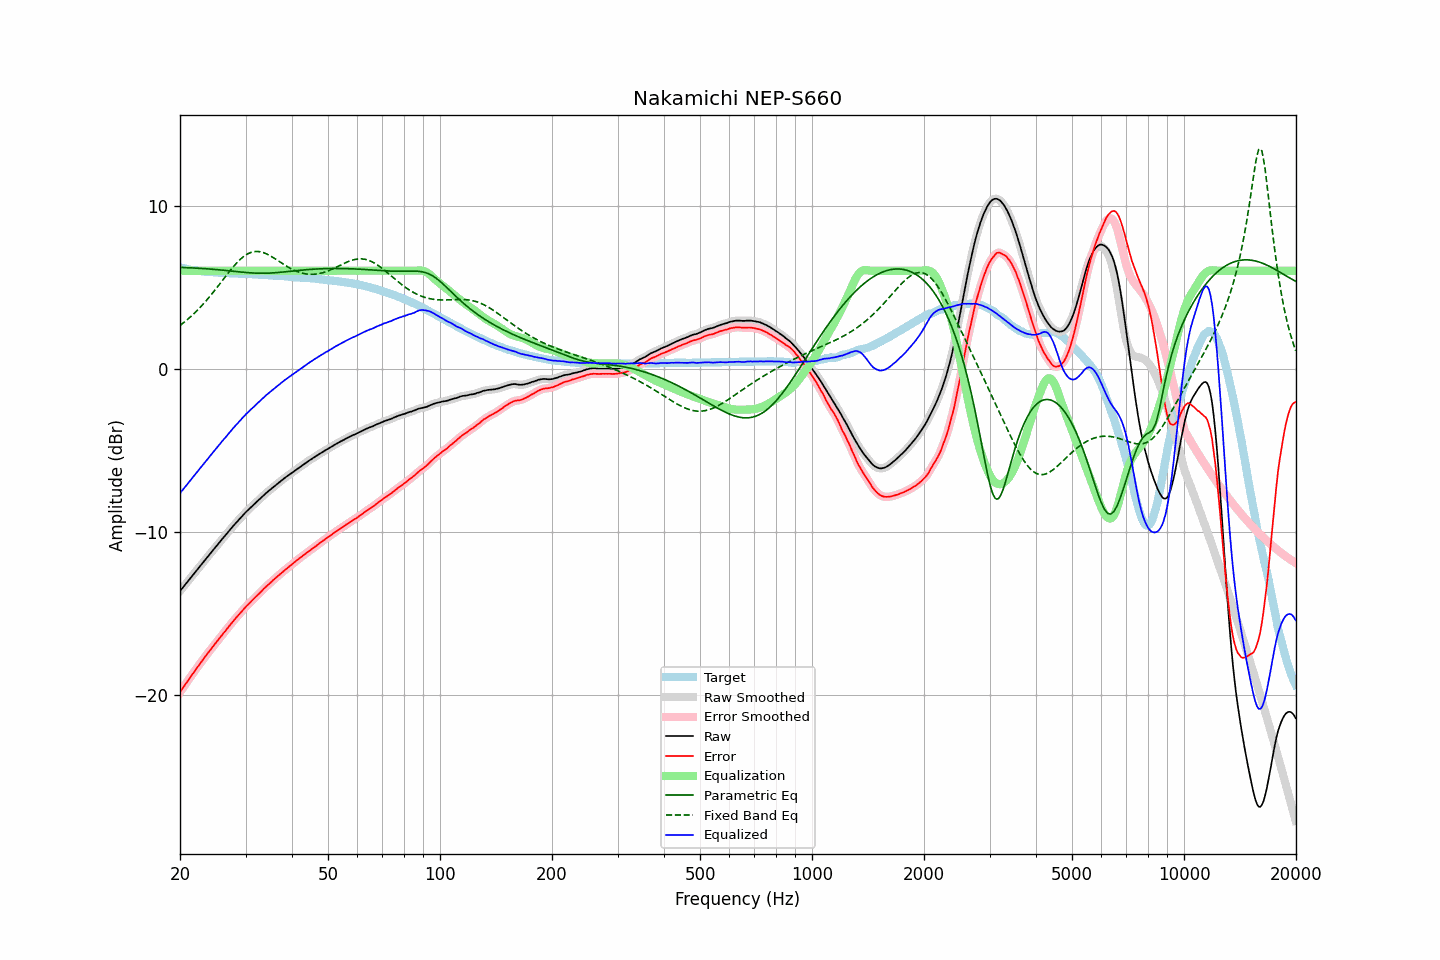

Values plotted in this chart, from the file beside it:
frequency, raw, error, smoothed, error_smoothed, equalization, parametric_eq, fixed_band_eq, equalized_raw, equalized_smoothed, target
20.00, -13.65, -19.85, -13.65, -19.85, 6.00, 6.21, 2.64, -7.65, -7.65, 6.21
20.20, -13.53, -19.70, -13.53, -19.71, 6.00, 6.20, 2.72, -7.53, -7.53, 6.18
20.40, -13.41, -19.56, -13.40, -19.56, 6.00, 6.20, 2.79, -7.41, -7.40, 6.16
20.61, -13.28, -19.41, -13.28, -19.41, 6.00, 6.19, 2.87, -7.28, -7.28, 6.14
20.81, -13.16, -19.27, -13.16, -19.27, 6.00, 6.19, 2.95, -7.16, -7.16, 6.11
21.02, -13.04, -19.13, -13.03, -19.13, 6.00, 6.18, 3.04, -7.04, -7.03, 6.09
21.23, -12.92, -18.99, -12.91, -18.99, 6.00, 6.18, 3.12, -6.92, -6.91, 6.07
21.44, -12.79, -18.84, -12.79, -18.84, 6.00, 6.18, 3.21, -6.79, -6.79, 6.05
21.66, -12.67, -18.70, -12.67, -18.70, 6.00, 6.17, 3.30, -6.67, -6.67, 6.03
21.87, -12.54, -18.57, -12.55, -18.56, 6.00, 6.17, 3.40, -6.54, -6.55, 6.02
22.09, -12.43, -18.43, -12.43, -18.43, 6.00, 6.16, 3.50, -6.43, -6.43, 6.00
22.31, -12.30, -18.30, -12.30, -18.29, 6.00, 6.15, 3.60, -6.30, -6.30, 5.99
22.54, -12.18, -18.16, -12.18, -18.16, 6.00, 6.15, 3.70, -6.18, -6.18, 5.98
22.76, -12.06, -18.03, -12.06, -18.03, 6.00, 6.14, 3.80, -6.06, -6.06, 5.97
22.99, -11.94, -17.90, -11.93, -17.89, 6.00, 6.14, 3.91, -5.94, -5.93, 5.96
23.22, -11.81, -17.76, -11.81, -17.76, 6.00, 6.13, 4.02, -5.81, -5.81, 5.95
23.45, -11.69, -17.62, -11.69, -17.63, 6.00, 6.12, 4.13, -5.69, -5.69, 5.94
23.69, -11.57, -17.50, -11.57, -17.49, 6.00, 6.12, 4.24, -5.57, -5.57, 5.93
23.92, -11.45, -17.37, -11.45, -17.37, 6.00, 6.11, 4.36, -5.45, -5.45, 5.93
24.16, -11.33, -17.24, -11.33, -17.24, 6.00, 6.10, 4.48, -5.33, -5.33, 5.92
24.40, -11.20, -17.12, -11.21, -17.12, 6.00, 6.09, 4.60, -5.20, -5.21, 5.91
24.65, -11.09, -16.99, -11.09, -16.99, 6.00, 6.08, 4.72, -5.09, -5.09, 5.90
24.89, -10.96, -16.87, -10.97, -16.86, 6.00, 6.08, 4.85, -4.96, -4.97, 5.90
25.14, -10.85, -16.74, -10.85, -16.74, 6.00, 6.07, 4.97, -4.85, -4.85, 5.89
25.39, -10.72, -16.60, -10.73, -16.61, 6.00, 6.06, 5.10, -4.72, -4.73, 5.88
25.65, -10.61, -16.49, -10.61, -16.48, 6.00, 6.05, 5.23, -4.61, -4.61, 5.88
25.91, -10.49, -16.36, -10.49, -16.36, 6.00, 6.04, 5.35, -4.49, -4.49, 5.87
26.16, -10.37, -16.23, -10.37, -16.24, 6.00, 6.03, 5.48, -4.37, -4.37, 5.87
26.43, -10.26, -16.12, -10.25, -16.12, 6.00, 6.02, 5.61, -4.26, -4.25, 5.87
26.69, -10.14, -15.99, -10.14, -15.99, 6.00, 6.01, 5.74, -4.14, -4.14, 5.85
26.96, -10.02, -15.87, -10.02, -15.87, 6.00, 6.00, 5.86, -4.02, -4.02, 5.85
27.23, -9.90, -15.74, -9.90, -15.75, 6.00, 5.99, 5.99, -3.90, -3.90, 5.84
27.50, -9.79, -15.63, -9.78, -15.62, 6.00, 5.98, 6.11, -3.79, -3.78, 5.84
27.77, -9.67, -15.50, -9.67, -15.50, 6.00, 5.97, 6.22, -3.67, -3.67, 5.84
28.05, -9.56, -15.38, -9.56, -15.39, 6.00, 5.96, 6.34, -3.56, -3.56, 5.83
28.33, -9.45, -15.27, -9.45, -15.27, 6.00, 5.95, 6.45, -3.45, -3.45, 5.83
28.62, -9.34, -15.16, -9.34, -15.16, 6.00, 5.94, 6.55, -3.34, -3.34, 5.83
28.90, -9.23, -15.04, -9.23, -15.04, 6.00, 5.93, 6.65, -3.23, -3.23, 5.81
29.19, -9.12, -14.93, -9.12, -14.93, 6.00, 5.92, 6.74, -3.12, -3.12, 5.81
29.48, -9.01, -14.82, -9.01, -14.82, 6.00, 5.91, 6.82, -3.01, -3.01, 5.81
29.78, -8.90, -14.71, -8.90, -14.71, 6.00, 5.90, 6.90, -2.90, -2.90, 5.81
30.08, -8.80, -14.60, -8.80, -14.60, 6.00, 5.89, 6.97, -2.80, -2.80, 5.81
30.38, -8.71, -14.50, -8.71, -14.50, 6.00, 5.88, 7.03, -2.71, -2.71, 5.79
30.68, -8.62, -14.41, -8.61, -14.41, 6.00, 5.88, 7.08, -2.62, -2.61, 5.79
30.99, -8.52, -14.31, -8.52, -14.31, 6.00, 5.87, 7.12, -2.52, -2.52, 5.79
31.30, -8.43, -14.22, -8.43, -14.21, 6.00, 5.86, 7.15, -2.43, -2.43, 5.79
31.61, -8.34, -14.11, -8.33, -14.11, 6.00, 5.86, 7.17, -2.34, -2.33, 5.78
31.93, -8.24, -14.01, -8.24, -14.01, 6.00, 5.85, 7.18, -2.24, -2.24, 5.77
32.24, -8.15, -13.92, -8.15, -13.91, 6.00, 5.85, 7.18, -2.15, -2.15, 5.77
32.57, -8.06, -13.82, -8.06, -13.82, 6.00, 5.85, 7.17, -2.06, -2.06, 5.76
32.89, -7.97, -13.72, -7.97, -13.72, 6.00, 5.84, 7.16, -1.97, -1.97, 5.76
33.22, -7.88, -13.63, -7.87, -13.62, 6.00, 5.84, 7.14, -1.88, -1.87, 5.75
33.55, -7.78, -13.52, -7.78, -13.52, 6.00, 5.84, 7.11, -1.78, -1.78, 5.74
33.89, -7.69, -13.42, -7.69, -13.42, 6.00, 5.85, 7.07, -1.69, -1.69, 5.74
34.23, -7.60, -13.33, -7.60, -13.33, 6.00, 5.85, 7.03, -1.60, -1.60, 5.73
34.57, -7.52, -13.24, -7.52, -13.24, 6.00, 5.85, 6.98, -1.52, -1.52, 5.72
34.92, -7.44, -13.16, -7.44, -13.15, 6.00, 5.86, 6.92, -1.44, -1.44, 5.72
35.27, -7.36, -13.07, -7.35, -13.06, 6.00, 5.86, 6.86, -1.36, -1.35, 5.71
35.62, -7.27, -12.97, -7.27, -12.98, 6.00, 5.87, 6.81, -1.27, -1.27, 5.70
35.97, -7.19, -12.88, -7.19, -12.89, 6.00, 5.87, 6.74, -1.19, -1.19, 5.70
... 635 more rows
